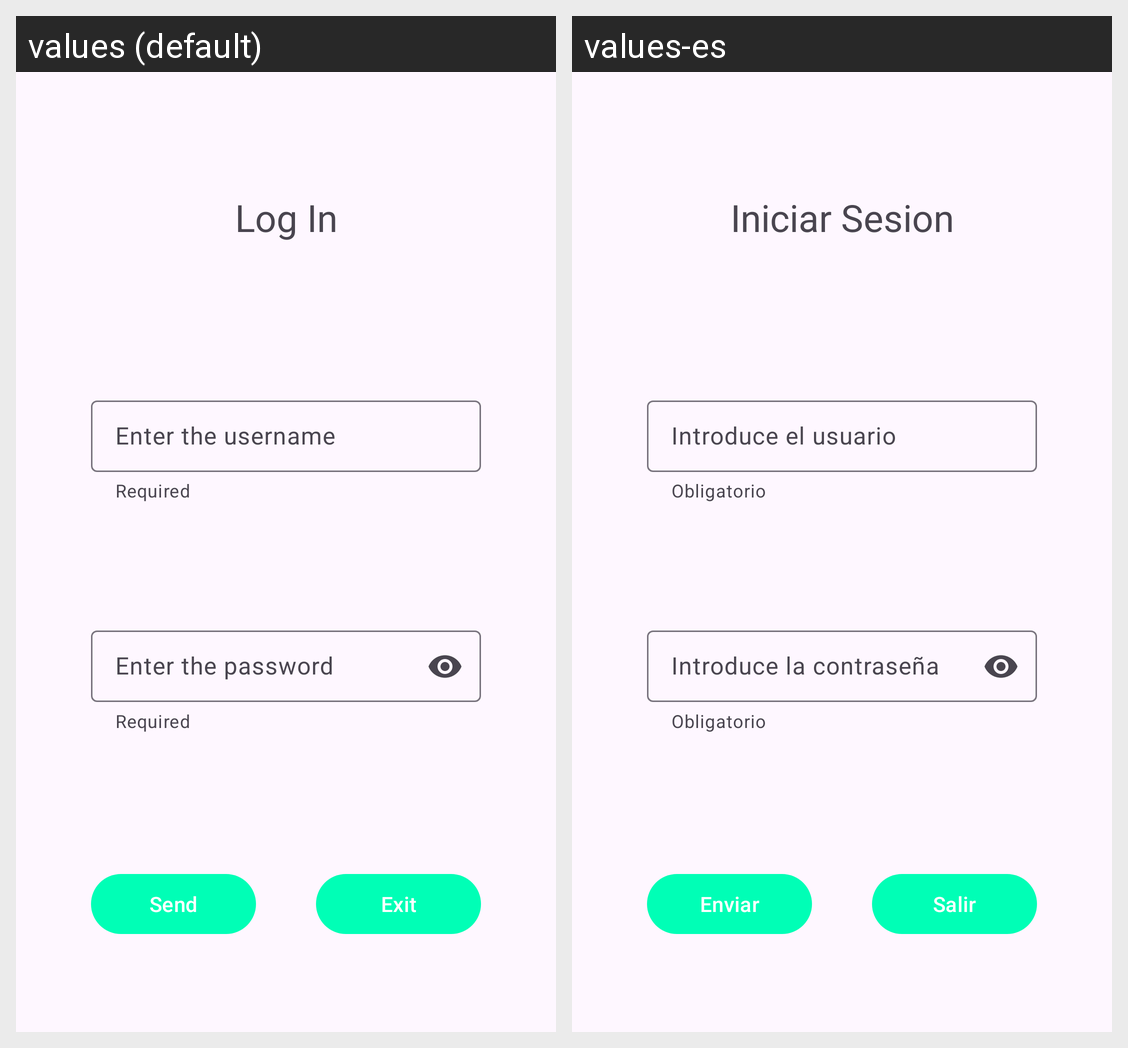

The Android screen above is rendered under two locales of the same app. Produce the string resources it draws, with the default and per-locale values.
Android screen res/layout/activity_login.xml rendered under 2 locales, left to right: values (default), values-es. Device: Nexus 5 (rendered at 1080×1920; each locale shown at half size, 540×960, under a caption strip naming it); theme Theme.Bancoanmosu.
Strings drawn on this screen, with the default value and each locale's value (text and hints the layout hard-codes, and strings that could not be matched under every locale, appear in the picture but are not listed):

titulo
  values: Log In
  values-es: Iniciar Sesion

obligatorio
  values: Required
  values-es: Obligatorio

tit_usuario
  values: Enter the username
  values-es: Introduce el usuario

password
  values: Enter the password
  values-es: Introduce la contraseña

Enviar
  values: Send
  values-es: Enviar

Salir
  values: Exit
  values-es: Salir
